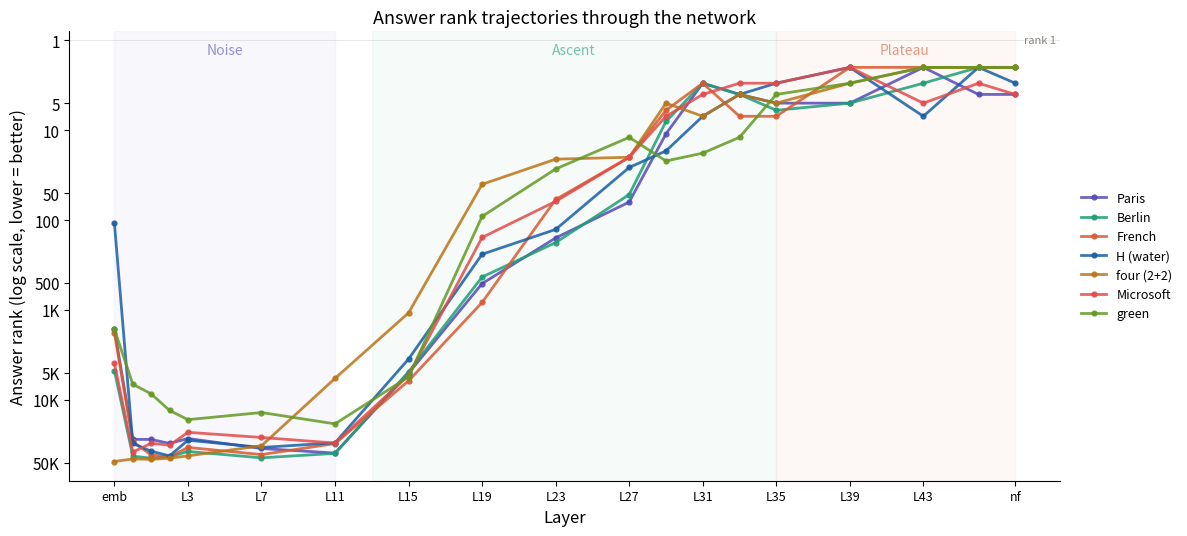

Write the Python code that produced this figure.
#!/usr/bin/env python3
"""Figure 3: Answer rank trajectories through the network (logit lens)."""
import matplotlib.pyplot as plt
import matplotlib
import numpy as np
matplotlib.rcParams['font.family'] = 'sans-serif'
matplotlib.rcParams['font.size'] = 11

layers = ['emb','L0','L1','L2','L3','L7','L11','L15','L19','L23','L27','L29','L31','L33','L35','L39','L43','L46','nf']
layer_nums = [0, 1, 2, 3, 4, 8, 12, 16, 20, 24, 28, 30, 32, 34, 36, 40, 44, 47, 49]

data = {
    'Paris':     {'ranks': [1639,27519,27593,30541,26942,34787,39115,5055,509,158,63,11,3,4,5,5,2,4,4],
                  'color': '#534AB7', 'style': '-'},
    'Berlin':    {'ranks': [4726,42391,44547,43058,37533,44198,39401,4881,430,178,52,8,3,4,6,5,3,2,2],
                  'color': '#1D9E75', 'style': '-'},
    'French':    {'ranks': [1795,29013,41045,43147,33861,40652,30668,6147,825,59,20,6,3,7,7,2,2,2,2],
                  'color': '#D85A30', 'style': '-'},
    'H (water)': {'ranks': [109,30602,37311,41984,28132,33858,30093,3515,240,127,26,17,7,4,3,2,7,2,3],
                  'color': '#185FA5', 'style': '-'},
    'four (2+2)':{'ranks': [48550,45415,45944,44631,42027,32420,5772,1077,40,21,20,5,7,4,5,3,2,2,2],
                  'color': '#BA7517', 'style': '-'},
    'Microsoft': {'ranks': [3942,38165,30447,31984,22971,26230,30276,5345,156,62,20,7,4,3,3,2,5,3,4],
                  'color': '#E24B4A', 'style': '-'},
    'green':     {'ranks': [1640,6701,8591,13116,16623,13840,18514,5550,91,27,12,22,18,12,4,3,2,2,2],
                  'color': '#639922', 'style': '-'},
}

fig, ax = plt.subplots(figsize=(12, 5.5))

# Phase backgrounds
ax.axvspan(0, 12, alpha=0.04, color='#534AB7', zorder=0)
ax.axvspan(14, 36, alpha=0.04, color='#1D9E75', zorder=0)
ax.axvspan(36, 49, alpha=0.04, color='#D85A30', zorder=0)

ax.text(6, 0.15, 'Noise', ha='center', fontsize=10, color='#534AB7', alpha=0.6, fontweight='500')
ax.text(25, 0.15, 'Ascent', ha='center', fontsize=10, color='#1D9E75', alpha=0.6, fontweight='500')
ax.text(43, 0.15, 'Plateau', ha='center', fontsize=10, color='#D85A30', alpha=0.6, fontweight='500')

for name, d in data.items():
    log_ranks = [np.log10(max(r, 1)) for r in d['ranks']]
    ax.plot(layer_nums, log_ranks, color=d['color'], linewidth=2, alpha=0.85,
            marker='o', markersize=3.5, label=name, linestyle=d['style'])

# Y axis: log scale with readable labels
yticks = [0, 0.7, 1, 1.7, 2, 2.7, 3, 3.7, 4, 4.7]
ylabels = ['1', '5', '10', '50', '100', '500', '1K', '5K', '10K', '50K']
ax.set_yticks(yticks)
ax.set_yticklabels(ylabels)
ax.set_ylim(4.9, -0.1)  # inverted: rank 1 at top

# X axis
xtick_pos = [0, 4, 8, 12, 16, 20, 24, 28, 32, 36, 40, 44, 49]
xtick_labels = ['emb', 'L3', 'L7', 'L11', 'L15', 'L19', 'L23', 'L27', 'L31', 'L35', 'L39', 'L43', 'nf']
ax.set_xticks(xtick_pos)
ax.set_xticklabels(xtick_labels, fontsize=9)

ax.set_xlabel('Layer', fontsize=12)
ax.set_ylabel('Answer rank (log scale, lower = better)', fontsize=12)
ax.set_title('Answer rank trajectories through the network', fontsize=13, fontweight='500')

ax.legend(fontsize=9, loc='center left', bbox_to_anchor=(1.01, 0.5), frameon=False)
ax.spines['top'].set_visible(False)
ax.spines['right'].set_visible(False)

# Rank 1 line
ax.axhline(y=0, color='#00000020', linewidth=0.5, linestyle='-')
ax.text(49.5, 0, 'rank 1', fontsize=8, color='#888780', va='center')

plt.tight_layout()
plt.savefig('fig3_rank_trajectories.png', dpi=300, bbox_inches='tight', facecolor='white')
plt.savefig('fig3_rank_trajectories.pdf', bbox_inches='tight', facecolor='white')
print('Saved fig3_rank_trajectories.png/pdf')
